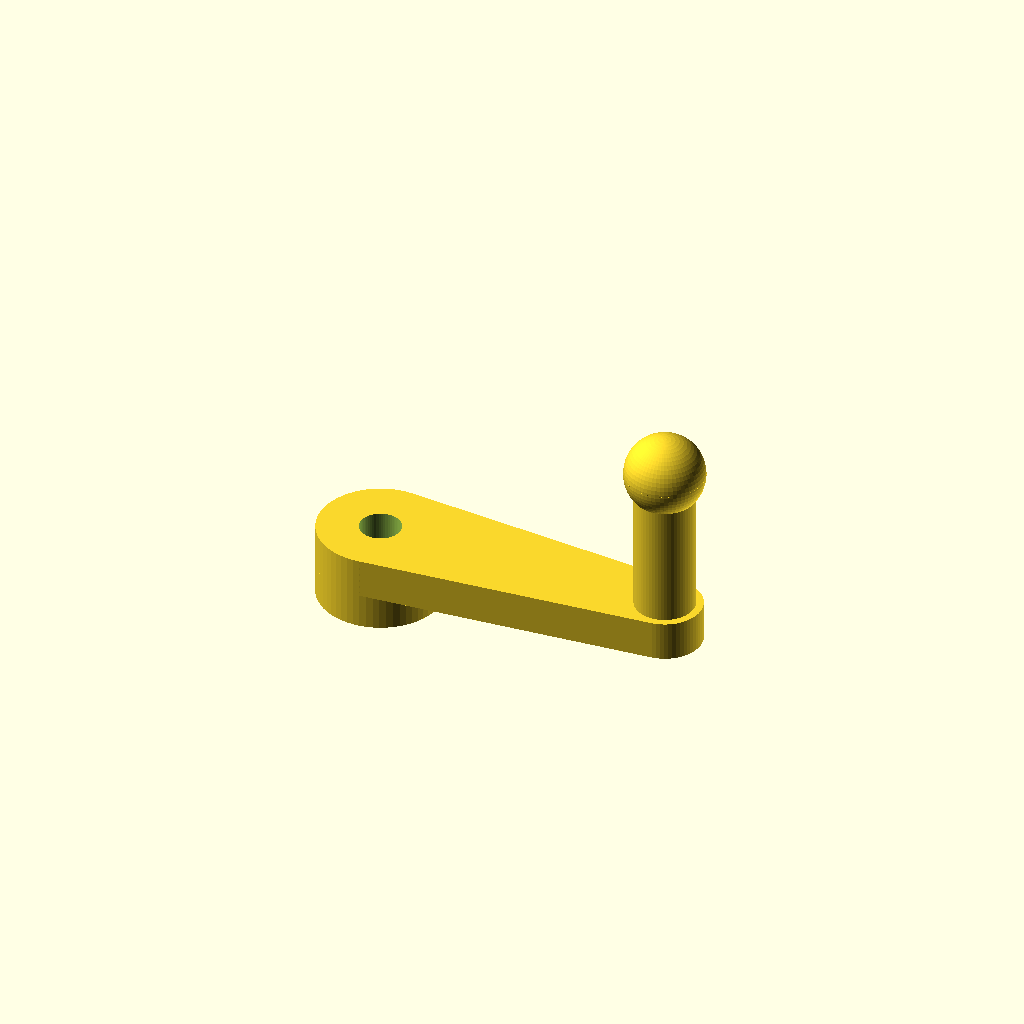
Cell 1: the model at its default parameters.
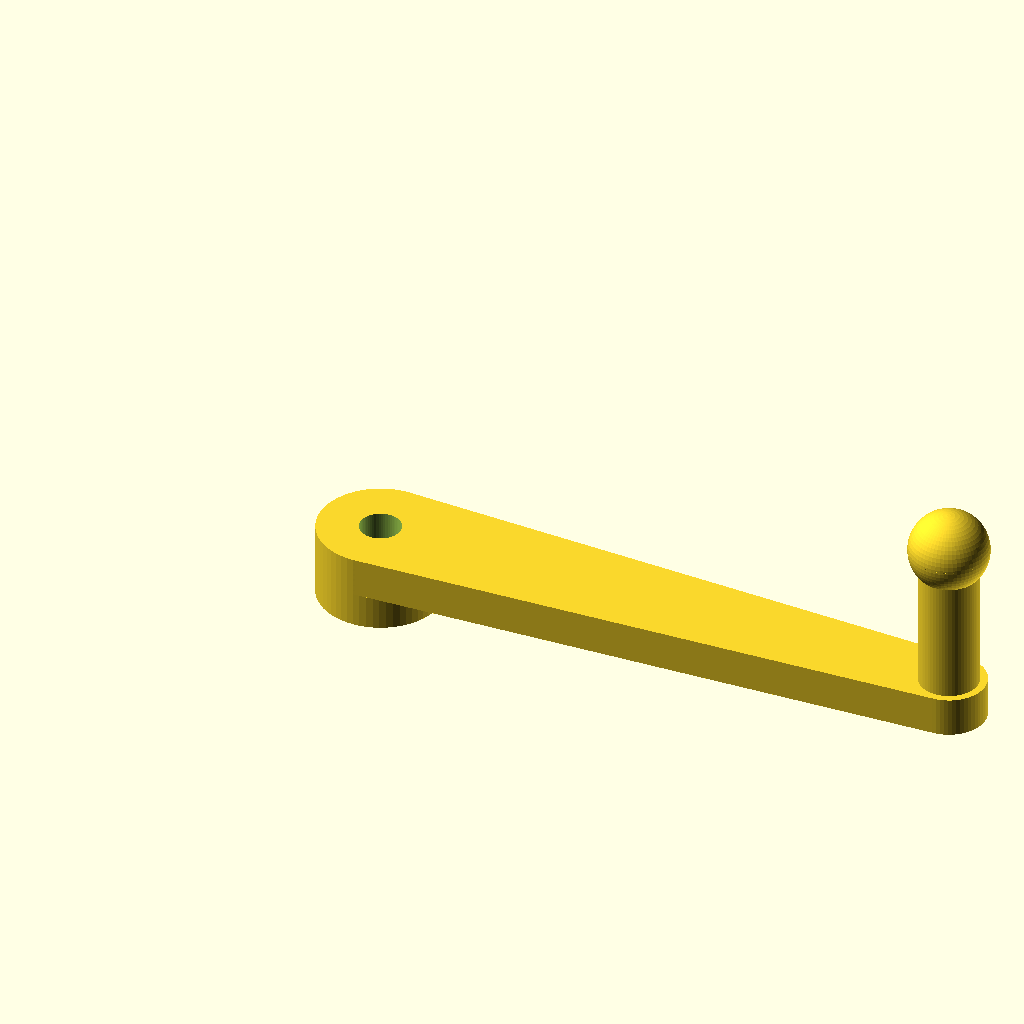
Cell 2: crank_arm_length = 120 (everything else at default).
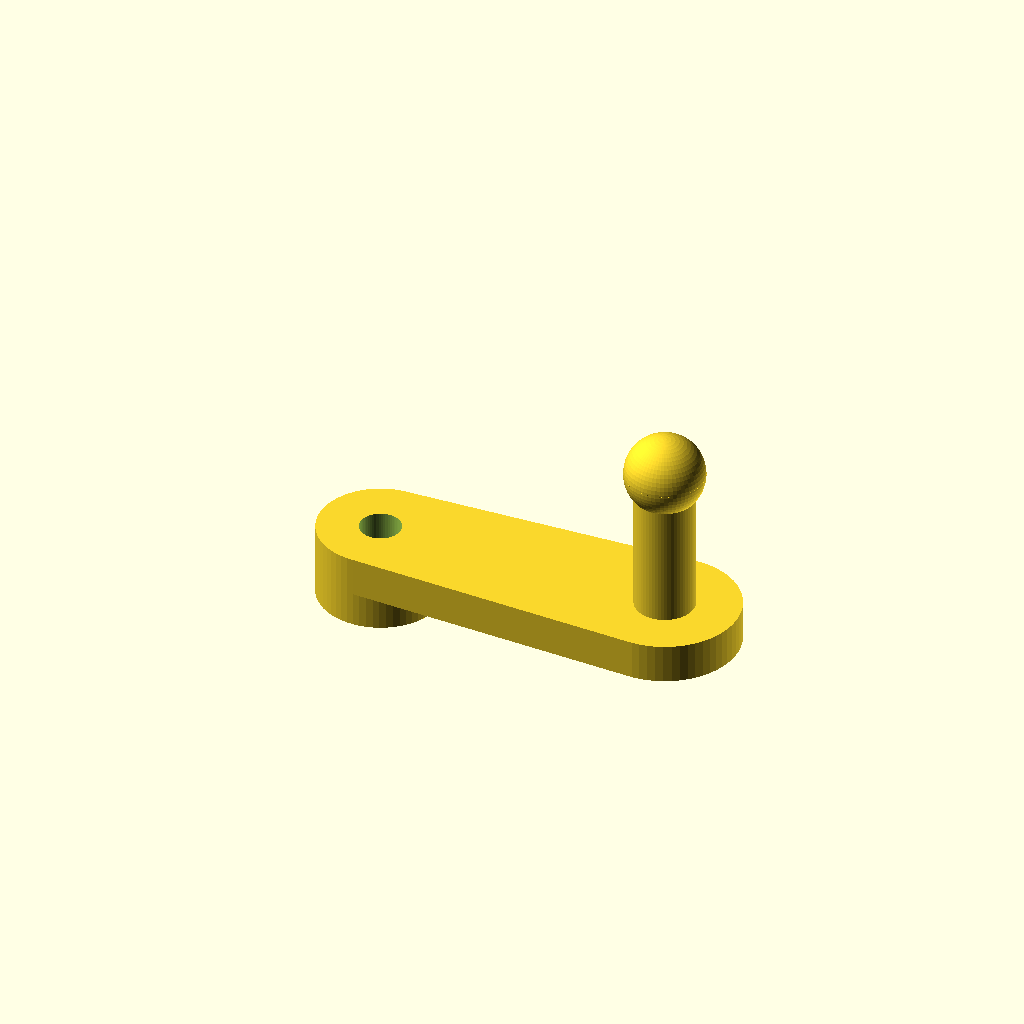
Cell 3: crank_arm_width = 30 (everything else at default).
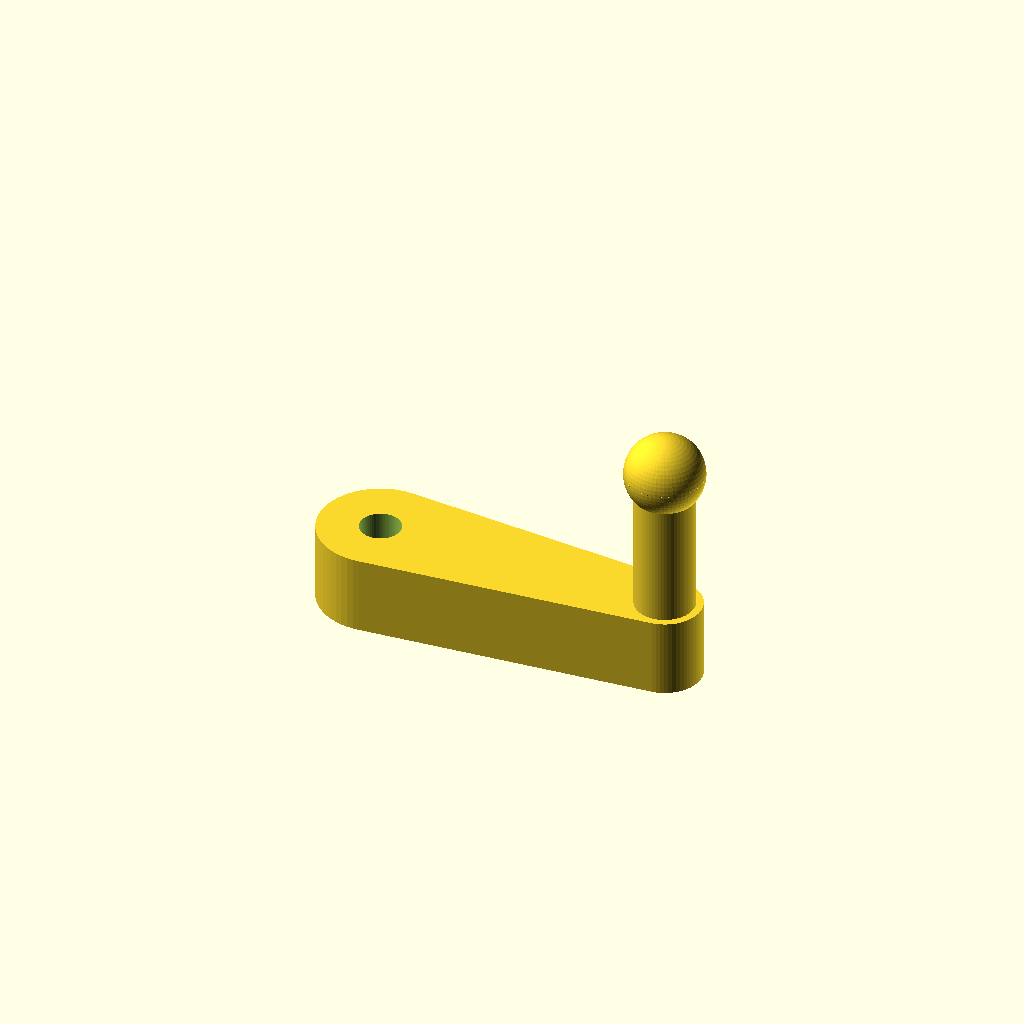
Cell 4 — crank_arm_thickness set to 16, the other parameters unchanged.
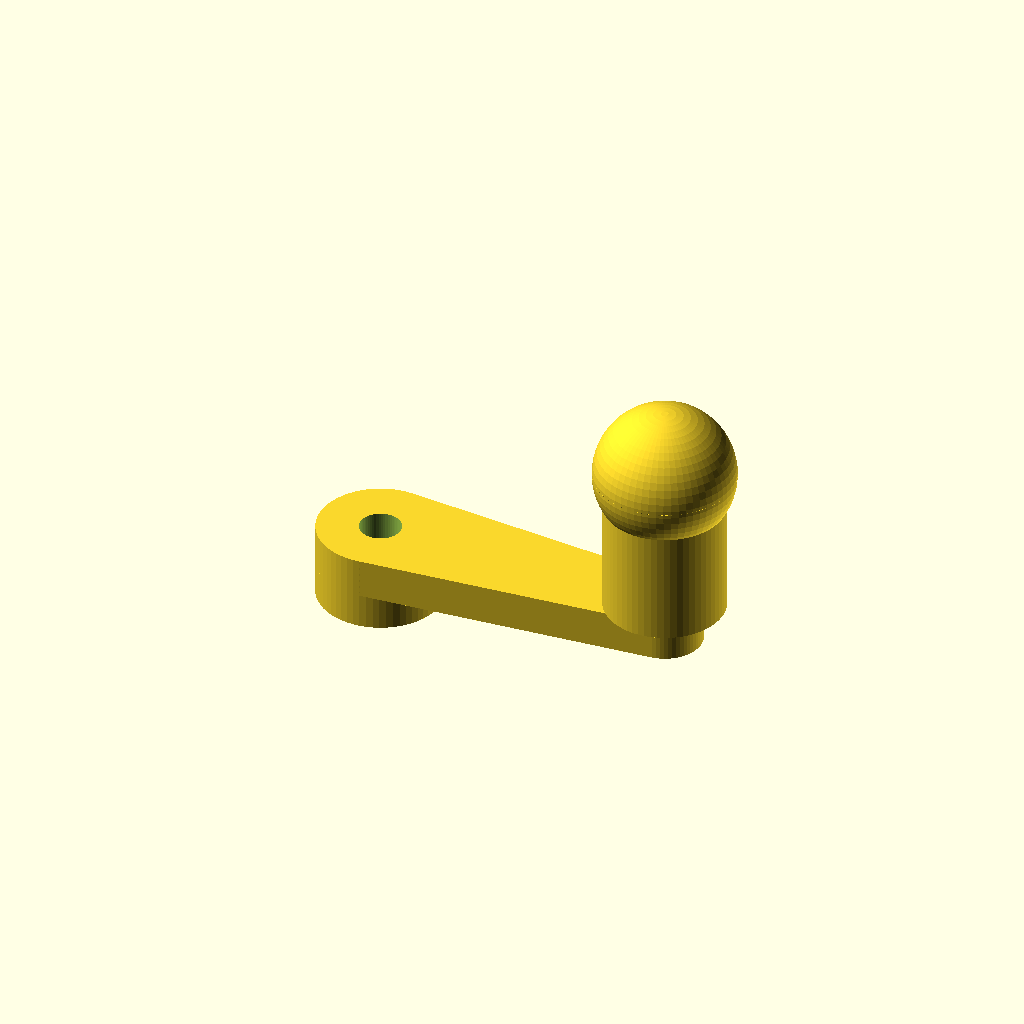
Cell 5 — handle_dia set to 24, the other parameters unchanged.
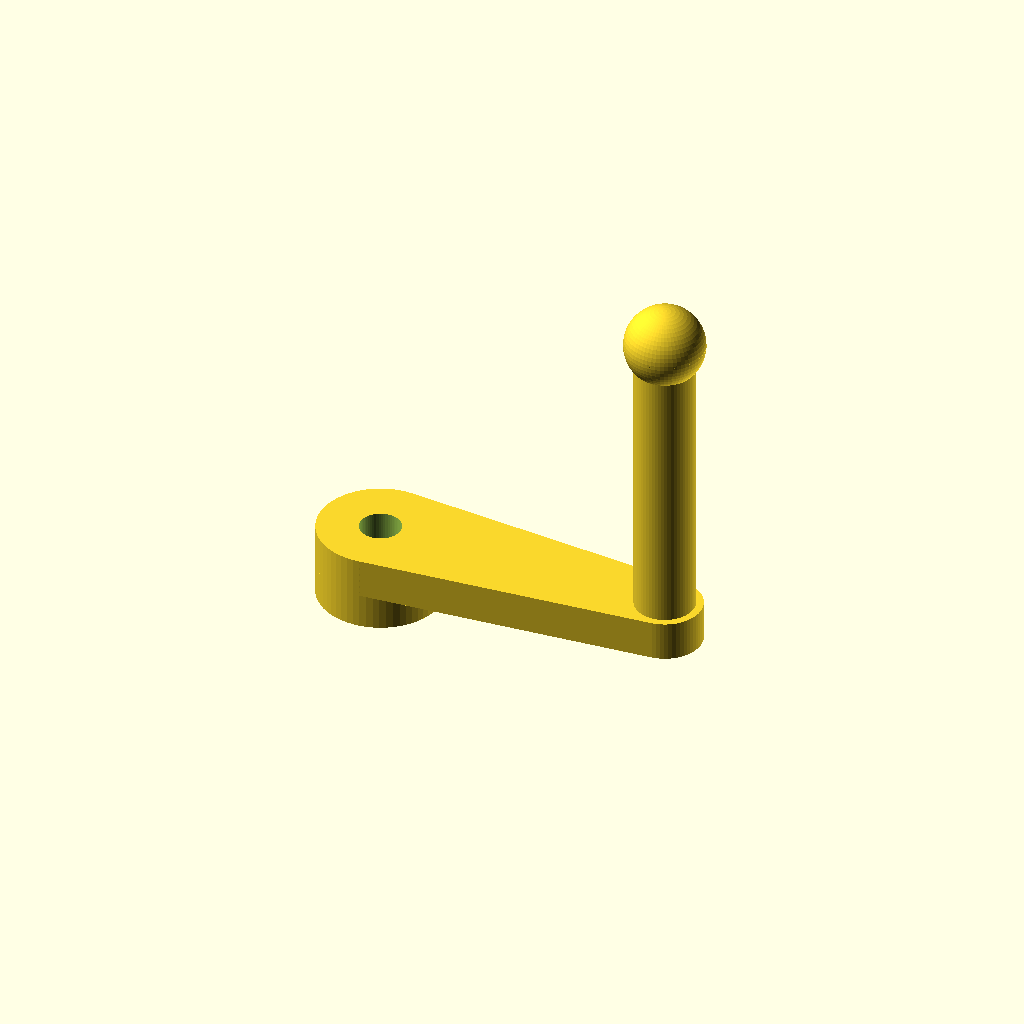
Cell 6 — handle_length set to 60, the other parameters unchanged.
One fixed orthographic camera (rotation 55°, 0°, 25°; colour scheme Cornfield) for every cell.
The OpenSCAD source (coil_winder/cad/hand_crank.scad):
// =============================================================================
// Hand Crank - Attaches to M8 spindle
// =============================================================================

include <parameters.scad>

crank_arm_length = 60;
crank_arm_width = 15;
crank_arm_thickness = 8;
handle_dia = 12;
handle_length = 30;
hub_dia = 25;
hub_height = 15;

module hand_crank() {
    difference() {
        union() {
            // Hub
            cylinder(d=hub_dia, h=hub_height);

            // Crank arm
            translate([0, 0, hub_height - crank_arm_thickness])
                hull() {
                    cylinder(d=hub_dia, h=crank_arm_thickness);
                    translate([crank_arm_length, 0, 0])
                        cylinder(d=crank_arm_width, h=crank_arm_thickness);
                }

            // Handle
            translate([crank_arm_length, 0, hub_height])
                cylinder(d=handle_dia, h=handle_length);

            // Handle grip (slightly larger, rounded)
            translate([crank_arm_length, 0, hub_height + handle_length - 5])
                cylinder(d1=handle_dia, d2=handle_dia + 4, h=5);
            translate([crank_arm_length, 0, hub_height + handle_length])
                sphere(d=handle_dia + 4);
        }

        // Spindle hole
        translate([0, 0, -0.1])
            cylinder(d=spindle_dia + clearance, h=hub_height + 0.2);

        // Set screw hole (M3)
        translate([hub_dia/2 + 2, 0, hub_height/2])
            rotate([0, -90, 0])
                cylinder(d=m3_bolt_dia, h=15);

        // Nut trap
        translate([hub_dia/2 - 3, 0, hub_height/2])
            rotate([0, -90, 0])
                cylinder(d=m3_nut_dia, h=m3_nut_height, $fn=6);
    }
}

// Render for export
hand_crank();
Parameter table extracted from the source (name, type, default, range or options):
crank_arm_length: number, default 60
crank_arm_width: number, default 15
crank_arm_thickness: number, default 8
handle_dia: number, default 12
handle_length: number, default 30
hub_dia: number, default 25
hub_height: number, default 15
